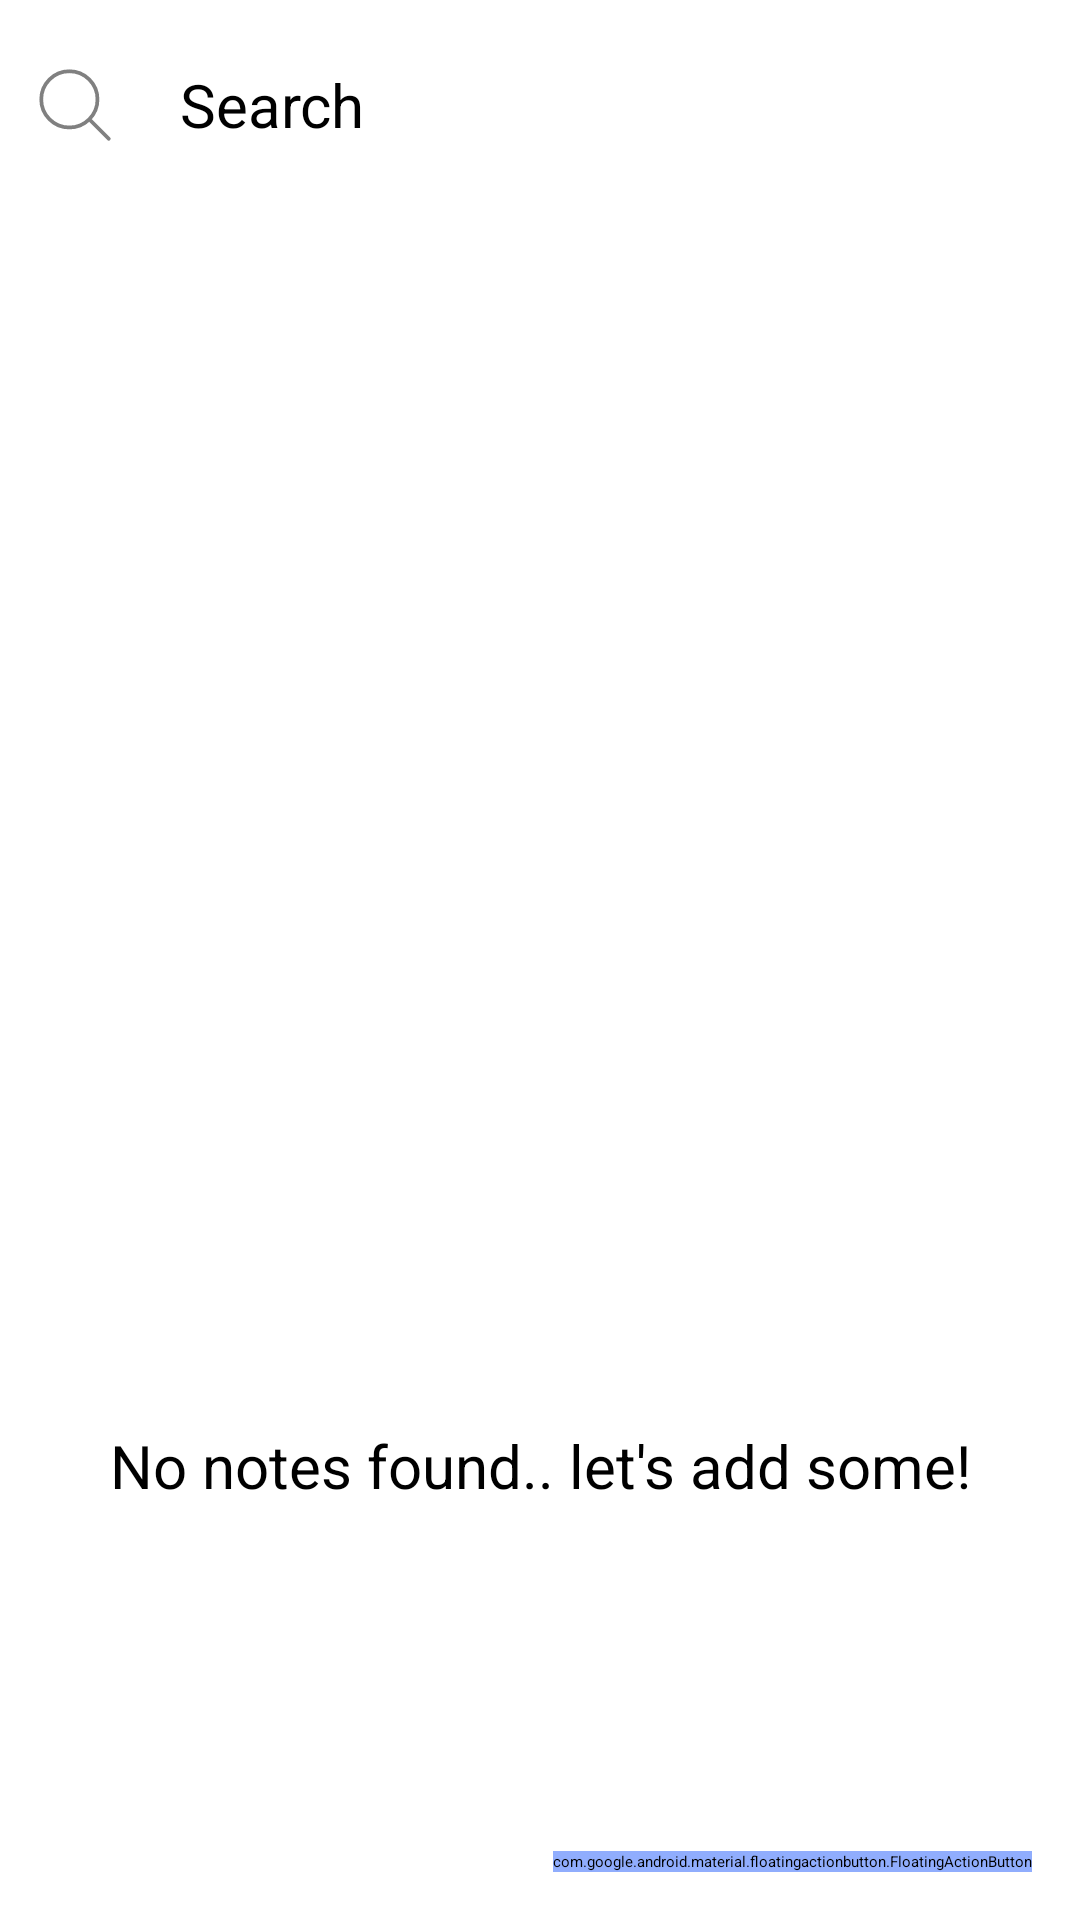

Produce the Android XML layout that renders to this screen, including the resource entries it uses.
<!-- AndroidManifest.xml: application theme Theme.NoteApp -->
<!-- res/layout/fragment_notes_feed.xml -->
<?xml version="1.0" encoding="utf-8"?>
<RelativeLayout
    xmlns:android="http://schemas.android.com/apk/res/android"
    xmlns:app="http://schemas.android.com/apk/res-auto"
    xmlns:tools="http://schemas.android.com/tools"
    android:layout_width="match_parent"
    android:layout_height="match_parent"
    tools:context=".View.NotesFeedFragment">

    <LinearLayout
        android:id="@+id/searchLayout"
        android:layout_width="match_parent"
        android:layout_height="wrap_content"
        android:orientation="horizontal"
        android:layout_marginTop="10dp"
        android:gravity="center_vertical">

        <ImageView
            android:layout_width="30dp"
            android:layout_height="30dp"
            android:layout_marginStart="10dp"
            android:layout_marginTop="10dp"
            android:layout_marginEnd="10dp"
            android:layout_marginBottom="10dp"
            android:src="@drawable/search"
            android:contentDescription="Search"/>

        <EditText
            android:id="@+id/searchBar"
            android:layout_width="0dp"
            android:layout_height="wrap_content"
            android:layout_weight="1"
            android:hint="Search"
            android:background="@drawable/filter_border"
            android:padding="10dp"
            android:textSize="20sp"/>
    </LinearLayout>


    <com.google.android.material.floatingactionbutton.FloatingActionButton
        android:id="@+id/floatingActionButton"
        android:layout_width="wrap_content"
        android:layout_height="wrap_content"
        android:layout_alignParentEnd="true"
        android:layout_alignParentBottom="true"
        android:layout_marginStart="16dp"
        android:layout_marginTop="16dp"
        android:layout_marginEnd="16dp"
        android:layout_marginBottom="16dp"
        android:backgroundTint="@color/light_purple"
        android:src="@drawable/baseline_add_24"
        app:fabSize="normal" />

    <androidx.recyclerview.widget.RecyclerView
        android:layout_below="@+id/searchLayout"
        android:id="@+id/recyclerView"
        android:layout_width="match_parent"
        android:layout_height="match_parent"
        android:layout_marginBottom="10dp"
        android:layout_marginEnd="10dp"
        android:layout_marginStart="10dp"
        android:layout_marginTop="7dp"
        android:clipToPadding="false"
        android:paddingBottom="10dp"
        android:paddingTop="10dp"
        app:layoutManager="androidx.recyclerview.widget.LinearLayoutManager"
        app:layout_constraintBottom_toTopOf="@id/floatingActionButton"
        app:layout_constraintEnd_toEndOf="parent"
        app:layout_constraintStart_toStartOf="parent"
        app:layout_constraintTop_toTopOf="parent"
        app:layout_constraintVertical_bias="0.0" />
<androidx.constraintlayout.widget.ConstraintLayout
    android:layout_width="match_parent"
    android:layout_height="match_parent">

    <ImageView
        android:id="@+id/imageView2"
        android:layout_width="300dp"
        android:layout_height="300dp"
        android:layout_marginTop="136dp"
        android:src="@drawable/problem"
        app:layout_constraintEnd_toEndOf="parent"
        app:layout_constraintHorizontal_bias="0.495"
        app:layout_constraintStart_toStartOf="parent"
        app:layout_constraintTop_toTopOf="parent" />

    <TextView
        android:id="@+id/noNotes"
        android:layout_width="wrap_content"
        android:layout_height="wrap_content"
        android:layout_centerHorizontal="true"
        android:layout_centerVertical="true"
        android:text="No notes found.. let's add some!"
        android:textSize="20sp"
        app:layout_constraintBottom_toBottomOf="parent"
        app:layout_constraintEnd_toEndOf="parent"
        app:layout_constraintStart_toStartOf="parent"
        app:layout_constraintTop_toBottomOf="@+id/imageView2"
        app:layout_constraintVertical_bias="0.221" />
</androidx.constraintlayout.widget.ConstraintLayout>
</RelativeLayout>
<!-- resources referenced by this layout -->
<resources>
  <color name="light_purple">#90adfd</color>
  <!-- drawable filter_border (drawable) -->
  <?xml version="1.0" encoding="utf-8"?>
  <shape android:shape="rectangle" xmlns:android="http://schemas.android.com/apk/res/android">
      <solid android:color="#00B4B4B4"/>
      <corners android:radius="100dp"/>
  </shape>
  <!-- drawable search (drawable) -->
  <vector xmlns:android="http://schemas.android.com/apk/res/android"
      android:width="200dp"
      android:height="200dp"
      android:viewportWidth="24"
      android:viewportHeight="24">
      <path
          android:pathData="M15.7955,15.8111L21,21M18,10.5C18,14.6421 14.6421,18 10.5,18C6.35786,18 3,14.6421 3,10.5C3,6.35786 6.35786,3 10.5,3C14.6421,3 18,6.35786 18,10.5Z"
          android:strokeColor="#808080"
          android:strokeWidth="1"
          android:strokeLineCap="round"
          android:strokeLineJoin="round"/>
  </vector>
</resources>
